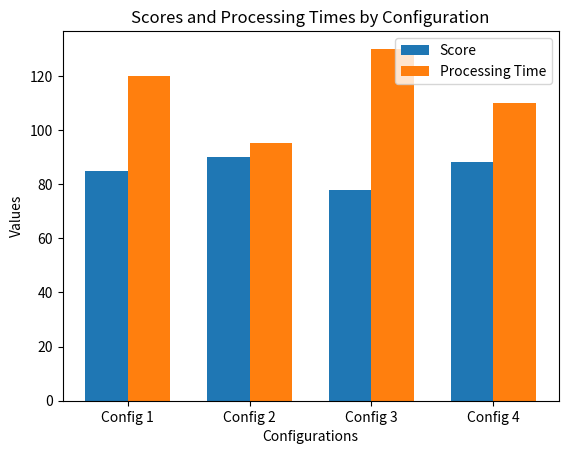

Write the Python code that produced this figure.
import matplotlib.pyplot as plt
import numpy as np

# Example data
configurations = ['Config 1', 'Config 2', 'Config 3', 'Config 4']
scores = [85, 90, 78, 88]
processing_times = [120, 95, 130, 110]

x = np.arange(len(configurations))  # the label locations
width = 0.35  # the width of the bars

fig, ax = plt.subplots()
bars1 = ax.bar(x - width/2, scores, width, label='Score')
bars2 = ax.bar(x + width/2, processing_times, width, label='Processing Time')

# Add labels, title, and legend
ax.set_xlabel('Configurations')
ax.set_ylabel('Values')
ax.set_title('Scores and Processing Times by Configuration')
ax.set_xticks(x)
ax.set_xticklabels(configurations)
ax.legend()

plt.show()
